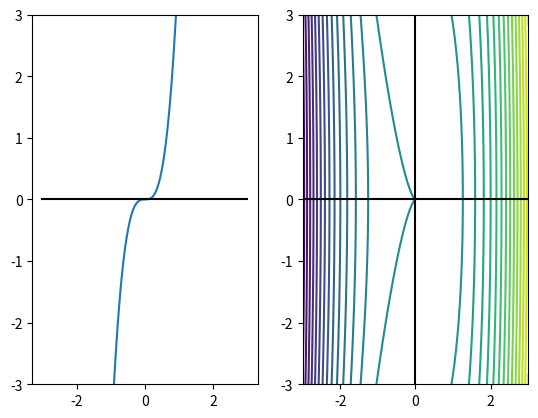
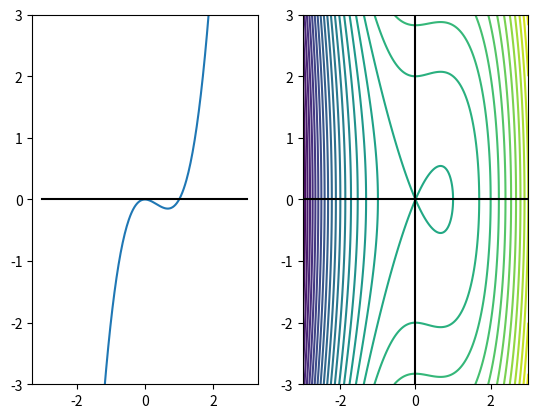
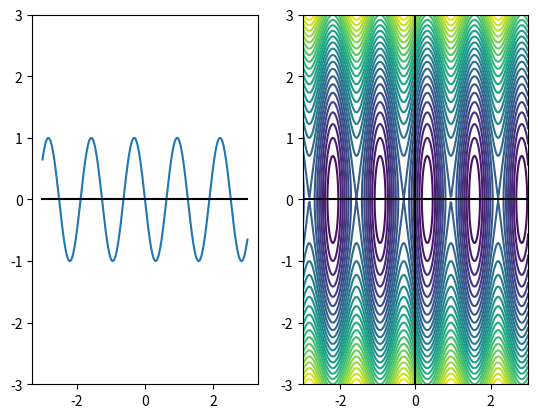

The script that saved these images, in order:
from matplotlib import pyplot as plt
import sympy as sym
import numpy as np
from math import sin, cos, sqrt


def draw_phase_curves(f):
    extent = 3
    N = 300
    X,Y = np.mgrid[-extent:extent:1j*N, -extent:extent:1j*N]

    fig, axs = plt.subplots(1, 2)
    nodes = np.linspace(-extent, extent, N)
    axs[0].plot(nodes, f(nodes))
    axs[0].set_ylim(-extent, extent)
    axs[0].plot([-extent, extent], [0,0], "k")
    axs[1].contour(X,Y, f(X) + Y**2/2, 30)
    axs[1].plot([-extent, extent], [0,0], "k")
    axs[1].plot([0,0], [-extent, extent], "k")
    plt.show()


draw_phase_curves(lambda x: 4*x**3)
draw_phase_curves(lambda x: x**3 - x**2)
draw_phase_curves(lambda x: -np.sin(5*x))
